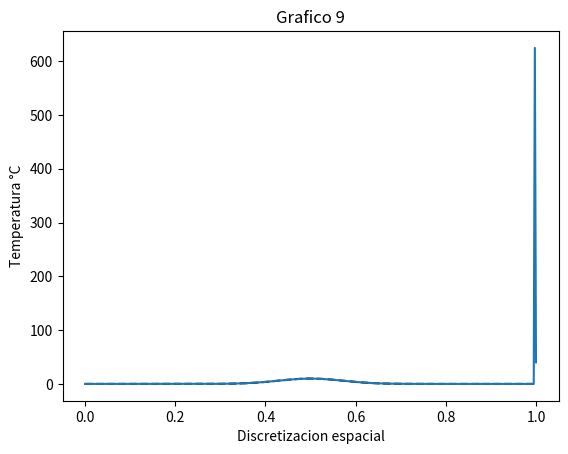

Here is the Python script that generated this plot:


from matplotlib.pylab import *


L = 1. #largo del dominio
n = 400 #numero intervalos
dx = L / n #discretizacion espacial

x = linspace(0, L, n + 1)
#condiciones iniciales del problema
def fun_u0(x):
	return 10*exp( - (x-0.5)**2/0.1**2)



u0 = fun_u0(x)
#creacion de nueva instancia
u_k = u0.copy()


#condiciones de borde
u_k[0] = 0.
u_k[n] = 40.

#temperatura en el tiempo k +1
u_km1 = u_k.copy()

#aluminio
dt = 1. #s, tiempo
K  = 237. #m2/s , conductividad termica
c = 900. #j/kgC , calor especifico
rho = 2698.4 #kg/m3 , densidad
alpha = K*dt/(c*rho*dx**2)


print(dt, " dt")
print(K, " K")
print(c, " c")
print(rho, " rho")
print(alpha, " Alpha")

plot(x,u0, "k--")

k = 0
for k in range(5000):
	t = dt*k #tiempo
	#print("k=", k, " t= ", t)

	#loop en el espacio
	#condicion de borde
	u_km1[0] = 0.
	u_km1[n] = 40.
	for i in range(1,n):
		#algoritmo diferencias finitas
		u_km1[i] =  (t*50.)*dt + u_k[i] + alpha*(u_k[i+1] - 2*u_k[i] + u_k[i-1])
	u_k = u_km1
	if k % 500 == 0:
		plot(x,u_k)

title("Grafico 9")
xlabel("Discretizacion espacial")
ylabel("Temperatura °C")
savefig("caso9.png")
show()